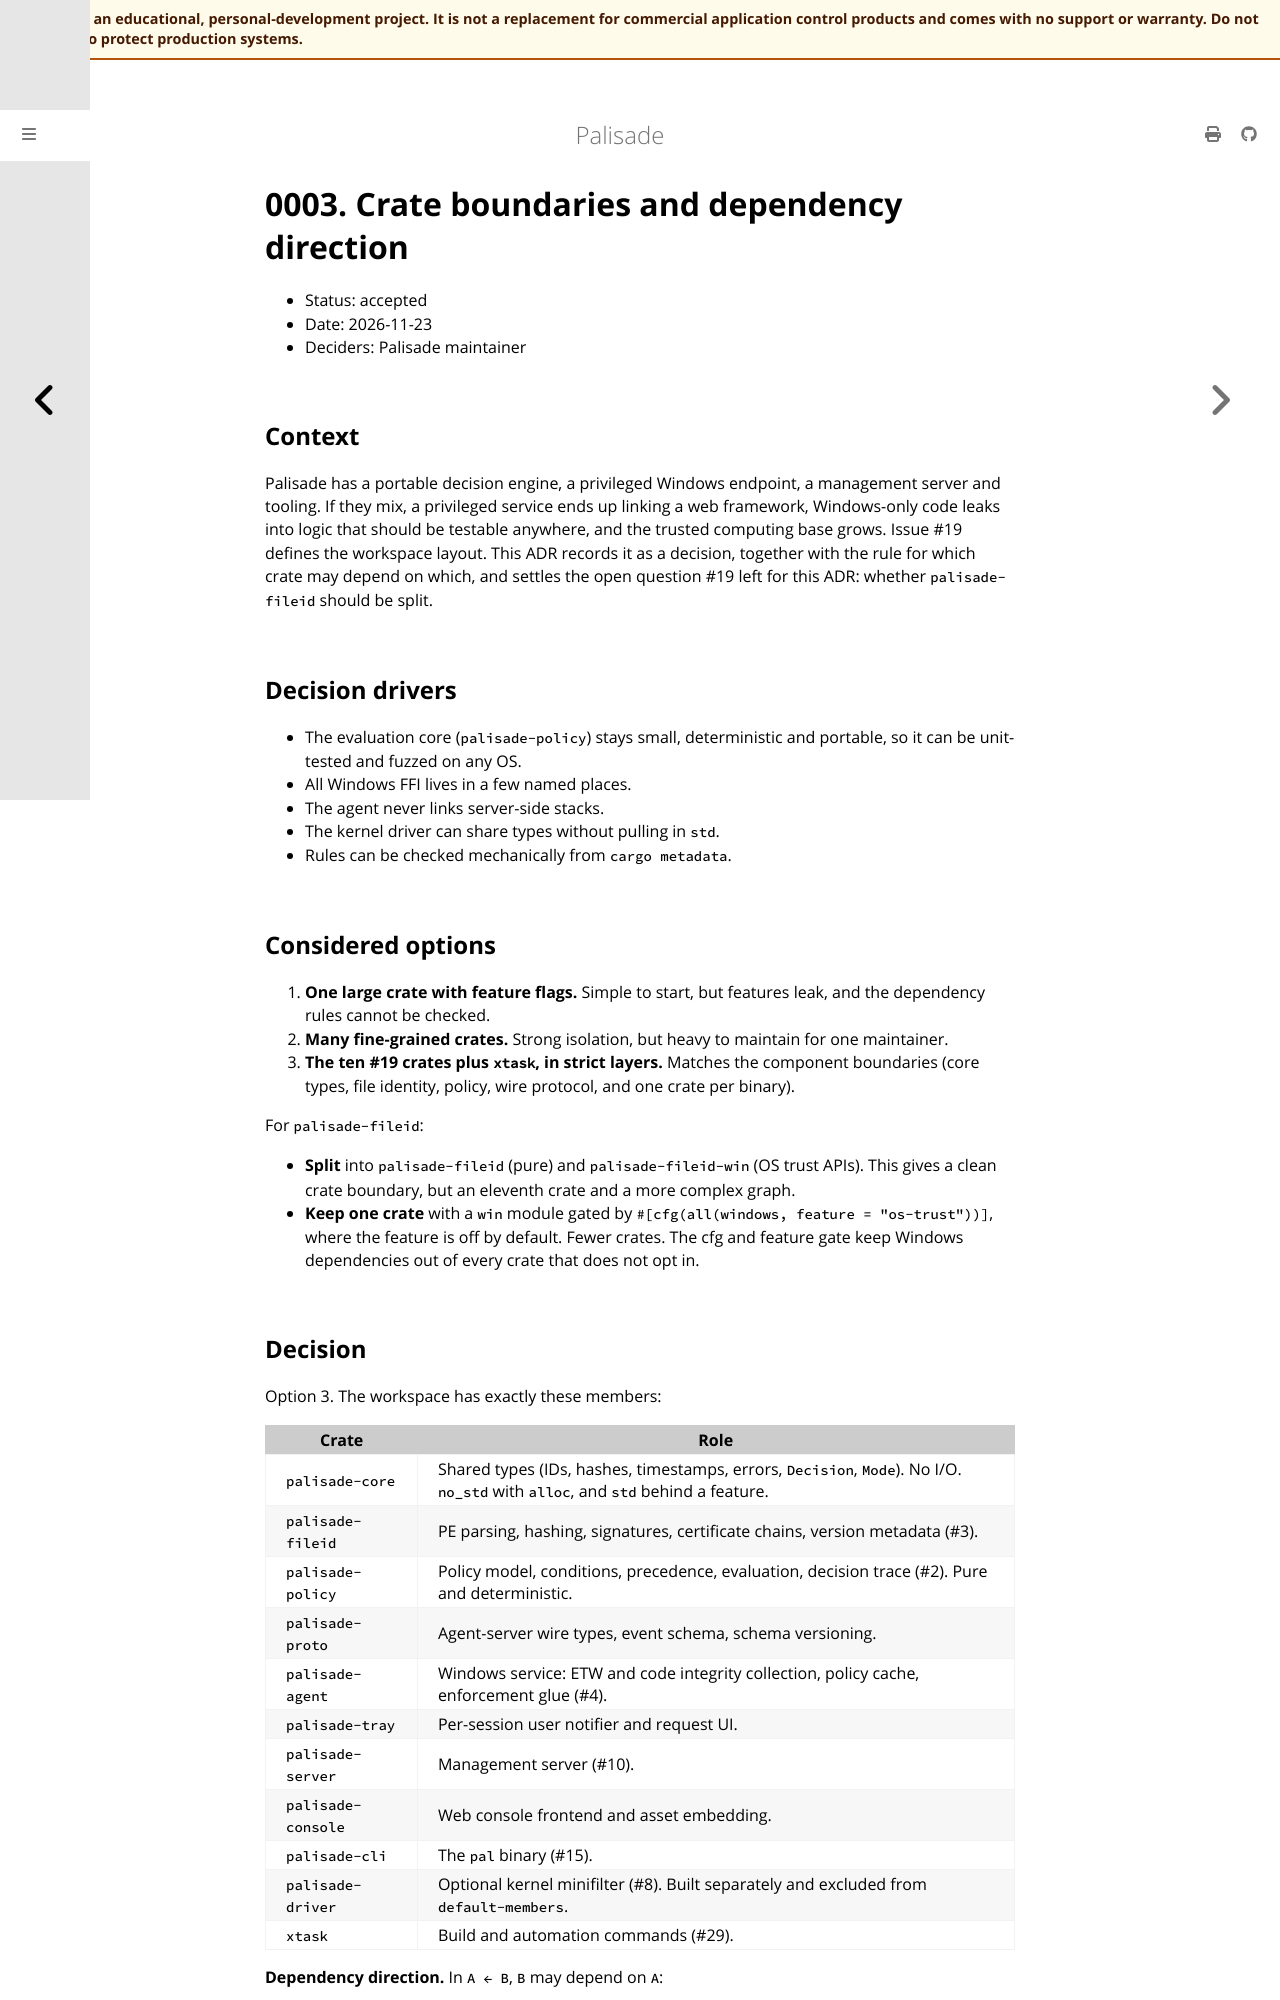

repository: jusso-dev/palisade · page: latest/docs/adr/0003-crate-boundaries-and-dependency-direction.html · generator: mdbook

# 0003. Crate boundaries and dependency direction

- Status: accepted
- Date: 2026-11-23
- Deciders: Palisade maintainer

## Context

Palisade has a portable decision engine, a privileged Windows endpoint, a management server and
tooling. If they mix, a privileged service ends up linking a web framework, Windows-only code
leaks into logic that should be testable anywhere, and the trusted computing base grows. Issue
#19 defines the workspace layout. This ADR records it as a decision, together with the rule
for which crate may depend on which, and settles the open question #19 left for this ADR:
whether `palisade-fileid` should be split.

## Decision drivers

- The evaluation core (`palisade-policy`) stays small, deterministic and portable, so it can be
  unit-tested and fuzzed on any OS.
- All Windows FFI lives in a few named places.
- The agent never links server-side stacks.
- The kernel driver can share types without pulling in `std`.
- Rules can be checked mechanically from `cargo metadata`.

## Considered options

1. **One large crate with feature flags.** Simple to start, but features leak, and the
   dependency rules cannot be checked.
2. **Many fine-grained crates.** Strong isolation, but heavy to maintain for one maintainer.
3. **The ten #19 crates plus `xtask`, in strict layers.** Matches the component boundaries
   (core types, file identity, policy, wire protocol, and one crate per binary).

For `palisade-fileid`:

- **Split** into `palisade-fileid` (pure) and `palisade-fileid-win` (OS trust APIs). This gives a
  clean crate boundary, but an eleventh crate and a more complex graph.
- **Keep one crate** with a `win` module gated by `#[cfg(all(windows, feature = "os-trust"))]`,
  where the feature is off by default. Fewer crates. The cfg and feature gate keep Windows
  dependencies out of every crate that does not opt in.
